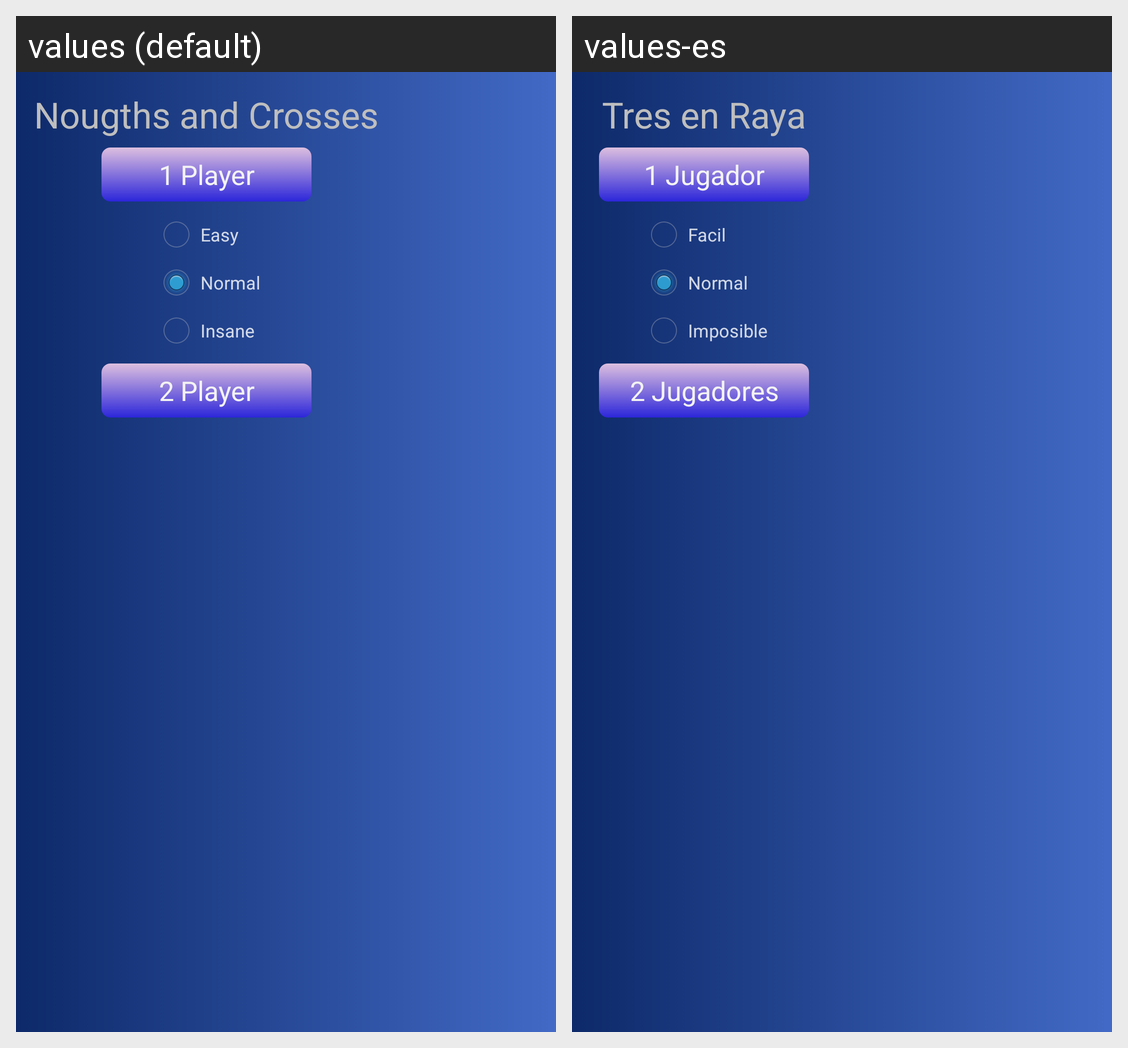

The same Android screen rendered under two of its app's locales, left to right. List the strings drawn on it with the default value and each locale's translation.
Android screen res/layout/activity_main.xml rendered under 2 locales, left to right: values (default), values-es. Device: Nexus 5 (rendered at 1080×1920; each locale shown at half size, 540×960, under a caption strip naming it); theme AppTheme.
Strings drawn on this screen, with the default value and each locale's value (text and hints the layout hard-codes, and strings that could not be matched under every locale, appear in the picture but are not listed):

app_name
  values: Nougths and Crosses
  values-es: Tres en Raya

un_jugador
  values: 1 Player
  values-es: 1 Jugador

facil
  values: Easy
  values-es: Facil

normal
  values: Normal
  values-es: Normal

Imposible
  values: Insane
  values-es: Imposible

dos_jugador
  values: 2 Player
  values-es: 2 Jugadores
